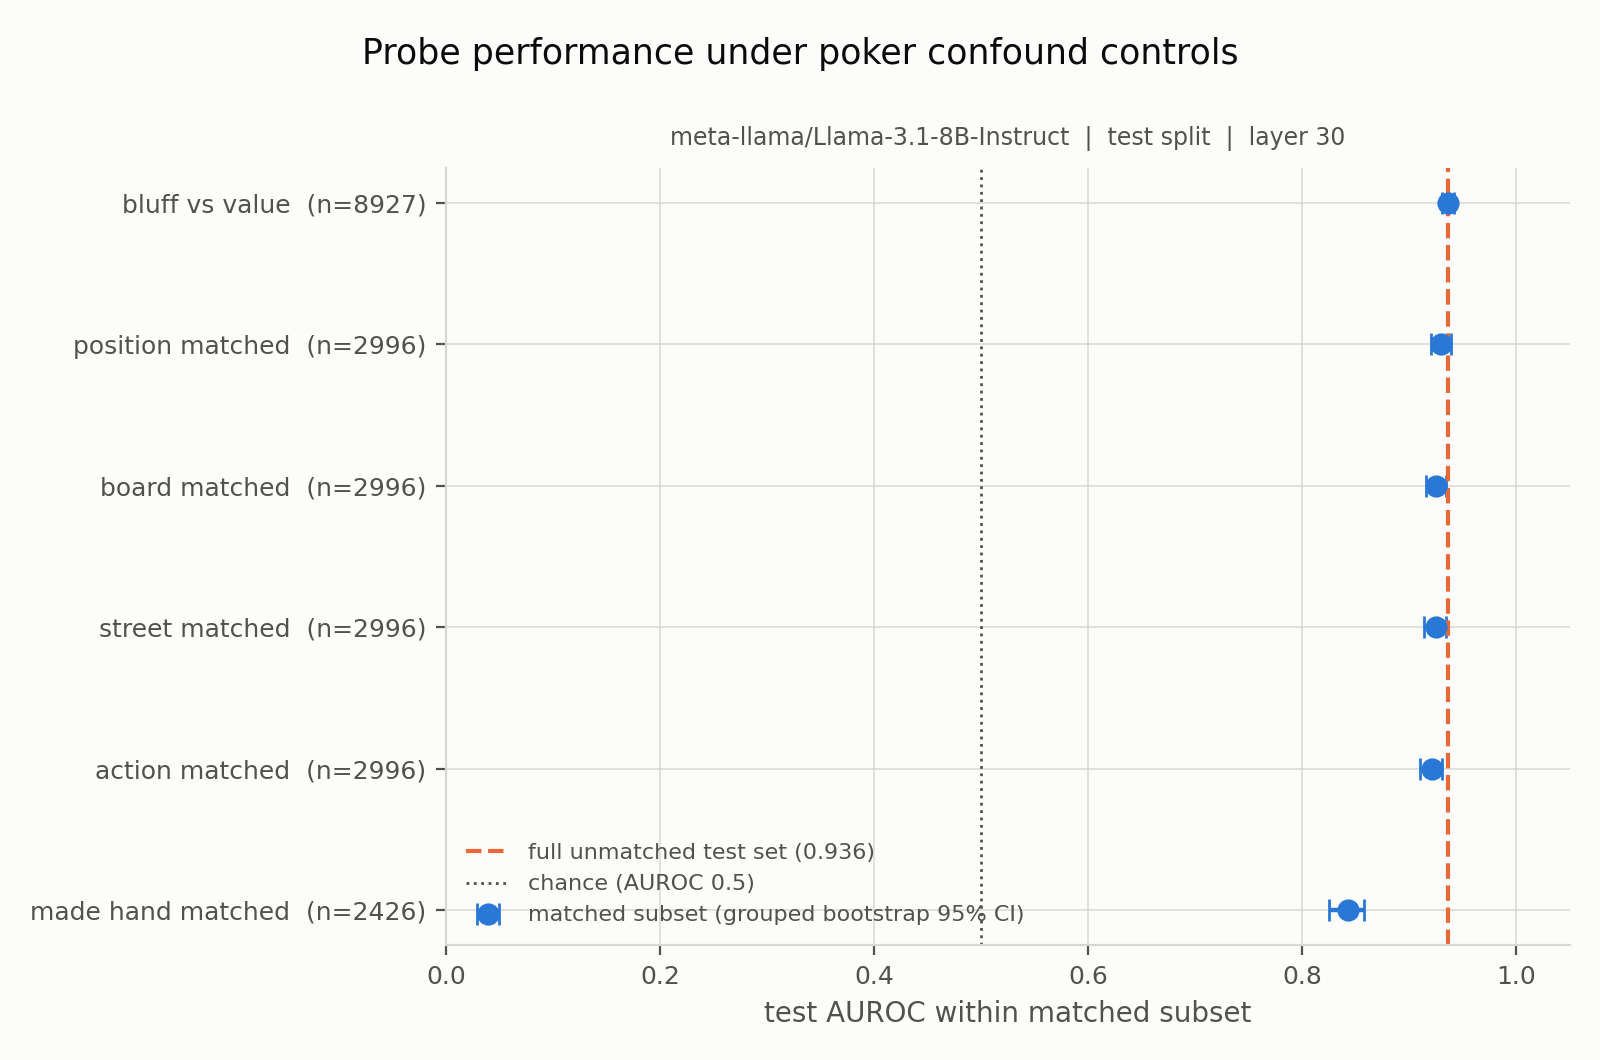

The data file committed next to this chart (first rows):
subset, auroc, ci_lower, ci_upper, n_test
bluff_vs_value, 0.936, 0.93, 0.9418, 8927
position_matched, 0.9297, 0.9202, 0.9391, 2996
board_matched, 0.9251, 0.9151, 0.9344, 2996
street_matched, 0.9244, 0.9141, 0.934, 2996
action_matched, 0.9207, 0.9097, 0.9305, 2996
made_hand_matched, 0.8426, 0.8253, 0.8572, 2426
